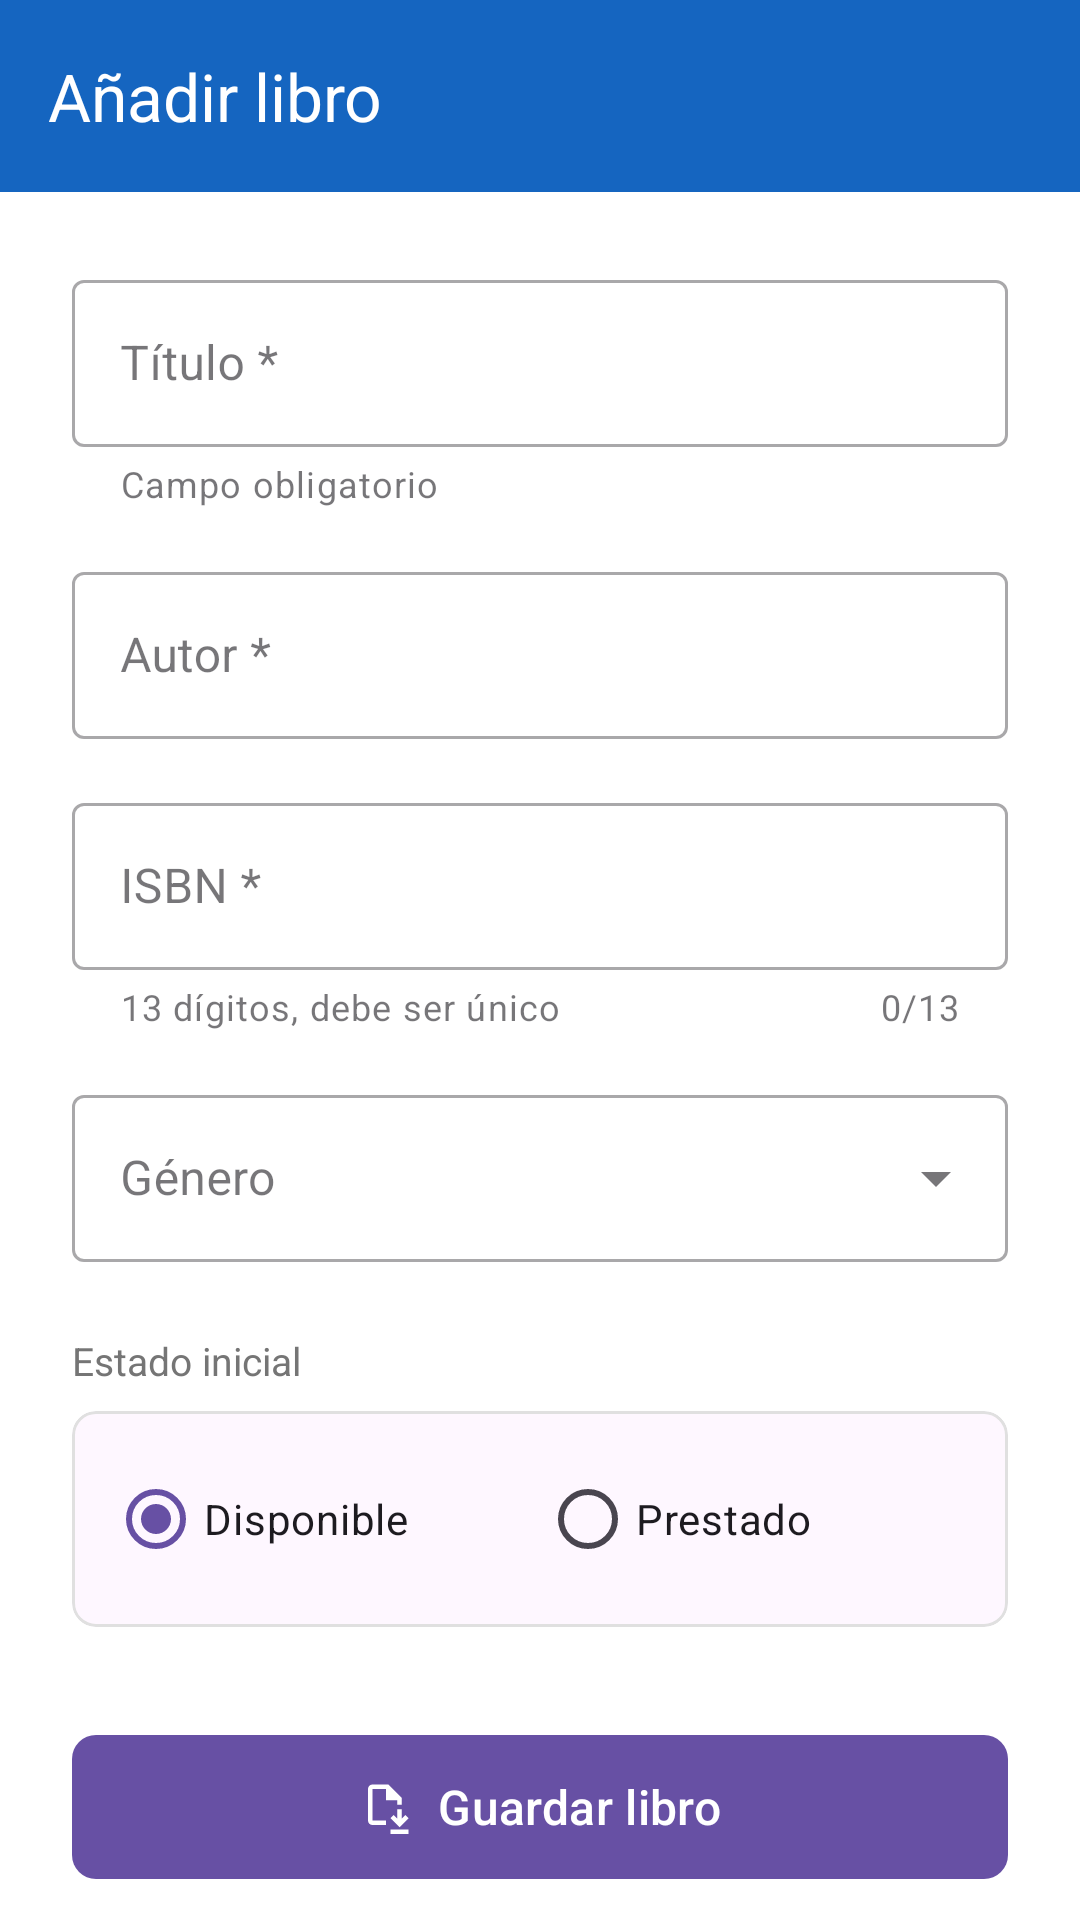

Android layout source for this screen:
<!-- AndroidManifest.xml: application theme Theme.OpenShelf -->
<!-- res/layout/activity_anadir_libro.xml -->
<?xml version="1.0" encoding="utf-8"?>
<androidx.coordinatorlayout.widget.CoordinatorLayout
    xmlns:android="http://schemas.android.com/apk/res/android"
    xmlns:app="http://schemas.android.com/apk/res-auto"
    android:layout_width="match_parent"
    android:layout_height="match_parent"
    android:background="@color/white">


    <com.google.android.material.appbar.AppBarLayout
        android:id="@+id/appBarLayout"
        android:layout_width="match_parent"
        android:layout_height="wrap_content">

        <com.google.android.material.appbar.MaterialToolbar
            android:id="@+id/toolbar"
            android:layout_width="match_parent"
            android:layout_height="?attr/actionBarSize"
            android:background="#1565C0"
            app:title="Añadir libro"
            app:titleTextColor="#FFFFFF"
            app:navigationIcon="@drawable/ic_arrow_back"
            app:navigationIconTint="#FFFFFF" />

    </com.google.android.material.appbar.AppBarLayout>


    <androidx.core.widget.NestedScrollView
        android:layout_width="match_parent"
        android:layout_height="match_parent"
        app:layout_behavior="@string/appbar_scrolling_view_behavior">

        <LinearLayout
            android:layout_width="match_parent"
            android:layout_height="wrap_content"
            android:orientation="vertical"
            android:padding="24dp">


            <com.google.android.material.textfield.TextInputLayout
                android:id="@+id/tilTitulo"
                style="@style/Widget.MaterialComponents.TextInputLayout.OutlinedBox"
                android:layout_width="match_parent"
                android:layout_height="wrap_content"
                android:hint="Título *"
                app:helperText="Campo obligatorio">

                <com.google.android.material.textfield.TextInputEditText
                    android:id="@+id/etTitulo"
                    android:layout_width="match_parent"
                    android:layout_height="wrap_content"
                    android:inputType="textCapSentences"
                    android:imeOptions="actionNext"
                    android:maxLines="2" />

            </com.google.android.material.textfield.TextInputLayout>


            <com.google.android.material.textfield.TextInputLayout
                android:id="@+id/tilAutor"
                style="@style/Widget.MaterialComponents.TextInputLayout.OutlinedBox"
                android:layout_width="match_parent"
                android:layout_height="wrap_content"
                android:hint="Autor *"
                android:layout_marginTop="16dp">

                <com.google.android.material.textfield.TextInputEditText
                    android:id="@+id/etAutor"
                    android:layout_width="match_parent"
                    android:layout_height="wrap_content"
                    android:inputType="textPersonName|textCapWords"
                    android:imeOptions="actionNext" />

            </com.google.android.material.textfield.TextInputLayout>


            <com.google.android.material.textfield.TextInputLayout
                android:id="@+id/tilIsbn"
                style="@style/Widget.MaterialComponents.TextInputLayout.OutlinedBox"
                android:layout_width="match_parent"
                android:layout_height="wrap_content"
                android:hint="ISBN *"
                android:layout_marginTop="16dp"
                app:helperText="13 dígitos, debe ser único"
                app:counterEnabled="true"
                app:counterMaxLength="13">

                <com.google.android.material.textfield.TextInputEditText
                    android:id="@+id/etIsbn"
                    android:layout_width="match_parent"
                    android:layout_height="wrap_content"
                    android:inputType="number"
                    android:imeOptions="actionNext"
                    android:maxLength="13" />

            </com.google.android.material.textfield.TextInputLayout>


            <com.google.android.material.textfield.TextInputLayout
                android:id="@+id/tilGenero"
                style="@style/Widget.MaterialComponents.TextInputLayout.OutlinedBox.ExposedDropdownMenu"
                android:layout_width="match_parent"
                android:layout_height="wrap_content"
                android:hint="Género"
                android:layout_marginTop="16dp">

                <AutoCompleteTextView
                    android:id="@+id/actvGenero"
                    android:layout_width="match_parent"
                    android:layout_height="wrap_content"
                    android:inputType="none"
                    android:focusable="false" />

            </com.google.android.material.textfield.TextInputLayout>


            <TextView
                android:layout_width="wrap_content"
                android:layout_height="wrap_content"
                android:text="Estado inicial"
                android:textSize="13sp"
                android:textColor="#757575"
                android:layout_marginTop="24dp"
                android:layout_marginBottom="8dp" />


            <com.google.android.material.card.MaterialCardView
                android:layout_width="match_parent"
                android:layout_height="wrap_content"
                app:cardCornerRadius="8dp"
                app:cardElevation="0dp"
                app:strokeWidth="1dp"
                app:strokeColor="#E0E0E0">

                <RadioGroup
                    android:id="@+id/rgEstado"
                    android:layout_width="match_parent"
                    android:layout_height="wrap_content"
                    android:orientation="horizontal"
                    android:padding="12dp">

                    <com.google.android.material.radiobutton.MaterialRadioButton
                        android:id="@+id/rbDisponible"
                        android:layout_width="0dp"
                        android:layout_height="wrap_content"
                        android:layout_weight="1"
                        android:text="Disponible"
                        android:checked="true" />

                    <com.google.android.material.radiobutton.MaterialRadioButton
                        android:id="@+id/rbPrestado"
                        android:layout_width="0dp"
                        android:layout_height="wrap_content"
                        android:layout_weight="1"
                        android:text="Prestado" />

                </RadioGroup>

            </com.google.android.material.card.MaterialCardView>


            <com.google.android.material.button.MaterialButton
                android:id="@+id/btnGuardarLibro"
                android:layout_width="match_parent"
                android:layout_height="56dp"
                android:text="Guardar libro"
                android:textSize="16sp"
                android:layout_marginTop="32dp"
                app:cornerRadius="8dp"
                app:icon="@drawable/ic_save"
                app:iconGravity="textStart" />

            <com.google.android.material.button.MaterialButton
                android:id="@+id/btnCancelar"
                style="@style/Widget.MaterialComponents.Button.OutlinedButton"
                android:layout_width="match_parent"
                android:layout_height="56dp"
                android:text="Cancelar"
                android:textSize="16sp"
                android:layout_marginTop="12dp"
                android:layout_marginBottom="16dp"
                app:cornerRadius="8dp" />

        </LinearLayout>

    </androidx.core.widget.NestedScrollView>

</androidx.coordinatorlayout.widget.CoordinatorLayout>
<!-- resources referenced by this layout -->
<resources>
  <!-- drawable ic_save (drawable) -->
  <vector xmlns:android="http://schemas.android.com/apk/res/android" android:height="24dp" android:tint="#000000" android:viewportHeight="960" android:viewportWidth="960" android:width="24dp">
        
      <path android:fillColor="@android:color/white" android:pathData="M720,840L880,680L824,624L760,688L760,521L680,521L680,688L616,624L560,680L720,840ZM560,960L560,880L880,880L880,960L560,960ZM240,800Q207,800 183.5,776.5Q160,753 160,720L160,160Q160,127 183.5,103.5Q207,80 240,80L520,80L760,320L760,441L680,441L680,360L480,360L480,160L240,160Q240,160 240,160Q240,160 240,160L240,720Q240,720 240,720Q240,720 240,720L480,720L480,800L240,800ZM240,720L240,441L240,441L240,360L240,160L240,160Q240,160 240,160Q240,160 240,160L240,720Q240,720 240,720Q240,720 240,720Z"/>
      
  </vector>
  <style name="Theme.OpenShelf" parent="Base.Theme.OpenShelf" />
  <style name="Base.Theme.OpenShelf" parent="Theme.Material3.DayNight.NoActionBar">
          
          
      </style>
  <!-- not gathered from this repository: default colours our renderer supplied (Android Studio template values) -->
  <color name="white">#FFFFFFFF</color>
</resources>
